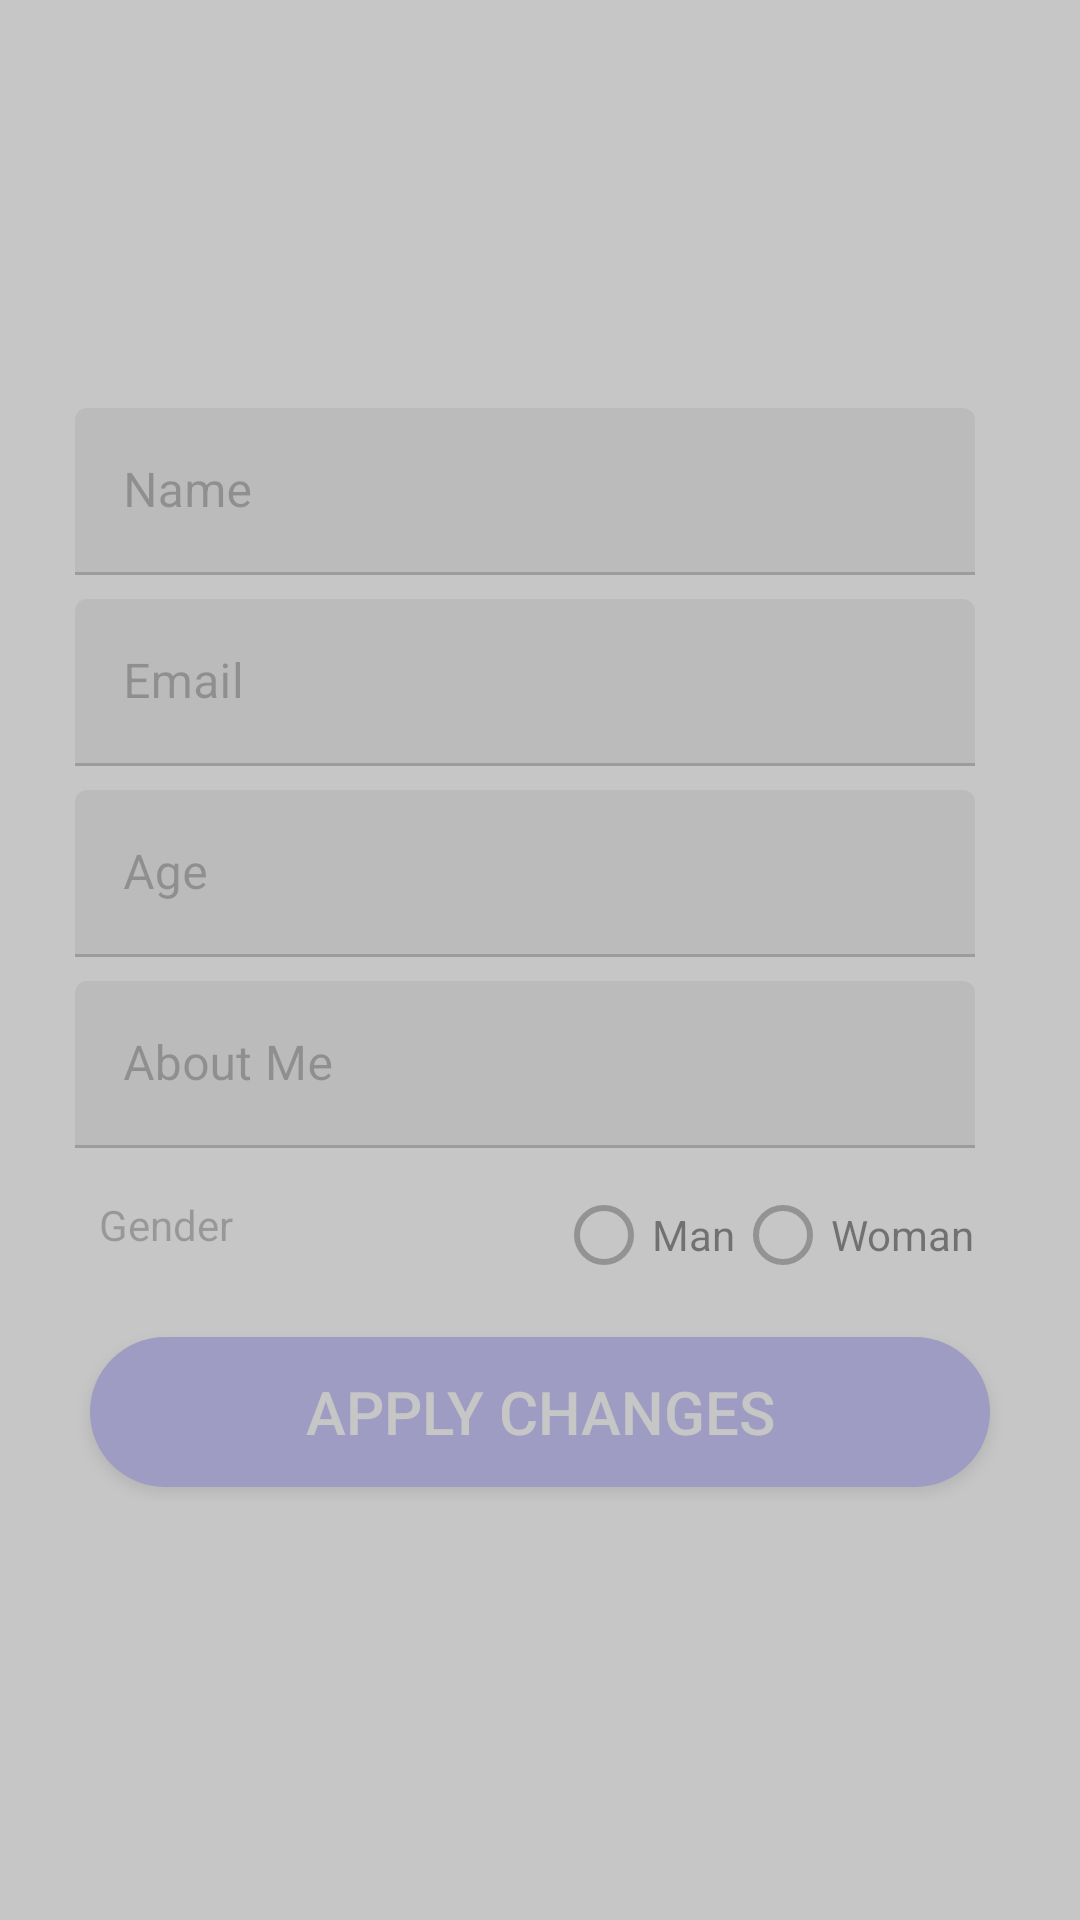

This screen was rendered from an Android layout file. Write that file and the resources it references.
<!-- AndroidManifest.xml: application theme Theme.CS394_Project1 -->
<!-- res/layout/fragment_profile.xml -->
<?xml version="1.0" encoding="utf-8"?>
<FrameLayout xmlns:android="http://schemas.android.com/apk/res/android"
    xmlns:tools="http://schemas.android.com/tools"
    android:layout_width="match_parent"
    android:layout_height="match_parent"
    tools:context=".fragment.ProfileFragment">

    <androidx.core.widget.NestedScrollView
        android:layout_width="match_parent"
        android:layout_height="match_parent"
        >

        <RelativeLayout
            android:layout_marginTop="120dp"
            android:id="@+id/profileLayout"
            android:layout_width="match_parent"
            android:layout_height="match_parent"
            android:gravity="center_horizontal"
            android:paddingTop="16dp"
            android:paddingBottom="16dp">

            <com.google.android.material.textfield.TextInputLayout
                android:id="@+id/nameTIL"
                android:layout_width="@dimen/standard_width"
                android:layout_height="wrap_content"
                android:paddingBottom="8dp">

                <com.google.android.material.textfield.TextInputEditText
                    android:id="@+id/nameET"
                    android:layout_width="match_parent"
                    android:layout_height="wrap_content"
                    android:hint="Name">

                </com.google.android.material.textfield.TextInputEditText>

            </com.google.android.material.textfield.TextInputLayout>

            <com.google.android.material.textfield.TextInputLayout
                android:id="@+id/emailTIL"
                android:layout_width="@dimen/standard_width"
                android:layout_height="wrap_content"
                android:layout_below="@id/nameTIL"
                android:paddingBottom="8dp">

                <com.google.android.material.textfield.TextInputEditText
                    android:id="@+id/emailET"
                    android:layout_width="match_parent"
                    android:layout_height="wrap_content"
                    android:hint="Email">

                </com.google.android.material.textfield.TextInputEditText>

            </com.google.android.material.textfield.TextInputLayout>

            <com.google.android.material.textfield.TextInputLayout
                android:id="@+id/ageTIL"
                android:layout_width="@dimen/standard_width"
                android:layout_height="wrap_content"
                android:layout_below="@id/emailTIL"
                android:paddingBottom="8dp">

                <com.google.android.material.textfield.TextInputEditText
                    android:id="@+id/ageET"
                    android:layout_width="match_parent"
                    android:layout_height="wrap_content"
                    android:hint="Age">

                </com.google.android.material.textfield.TextInputEditText>


            </com.google.android.material.textfield.TextInputLayout>
            <com.google.android.material.textfield.TextInputLayout
                android:id="@+id/departmentTIL"
                android:layout_width="@dimen/standard_width"
                android:layout_height="wrap_content"
                android:layout_below="@id/ageTIL"
                android:paddingBottom="8dp">

                <com.google.android.material.textfield.TextInputEditText
                    android:id="@+id/departmentET"
                    android:layout_width="match_parent"
                    android:layout_height="wrap_content"
                    android:hint="About Me">

                </com.google.android.material.textfield.TextInputEditText>


            </com.google.android.material.textfield.TextInputLayout>

            <LinearLayout
                android:id="@+id/radio1Layout"
                android:layout_width="@dimen/standard_width"
                android:layout_height="wrap_content"
                android:layout_below="@id/departmentTIL"
                android:gravity="center_horizontal"
                android:orientation="horizontal">

                <TextView
                    android:id="@+id/genderTV"
                    android:layout_width="0dp"
                    android:layout_height="@dimen/standard_height"
                    android:layout_weight="1"
                    android:padding="8dp"
                    android:text="Gender"></TextView>

                <RadioGroup
                    android:id="@+id/radioGroup1"
                    android:layout_width="0dp"
                    android:layout_height="@dimen/standard_height"
                    android:layout_weight="2"
                    android:gravity="right"
                    android:orientation="horizontal"
                    android:paddingBottom="8dp">

                    <RadioButton
                        android:id="@+id/radioMan1"
                        android:layout_width="wrap_content"
                        android:layout_height="wrap_content"
                        android:text="Man">
                    </RadioButton>
                    <RadioButton
                        android:id="@+id/radioWoman1"
                        android:layout_width="wrap_content"
                        android:layout_height="wrap_content"
                        android:text="Woman">

                    </RadioButton>
                </RadioGroup>
            </LinearLayout>

            <Button
                android:textColor="@color/white"
                android:layout_width="@dimen/standard_width"
                android:layout_height="@dimen/standard_height"
                android:id="@+id/applyButton"
                android:layout_below="@+id/radio1Layout"
                style="@style/StandartButton"
                android:text="Apply Changes"
                android:onClick="onApply"></Button>


        </RelativeLayout>
    </androidx.core.widget.NestedScrollView>

    <LinearLayout
        android:id="@+id/progressLayout"
        android:layout_width="match_parent"
        android:layout_height="match_parent"
        android:layout_gravity="center"
        android:background="#aaaaaaaa"
        >

        <ProgressBar
            android:layout_width="match_parent"
            android:layout_height="wrap_content"
            android:layout_gravity="center"></ProgressBar>
    </LinearLayout>

</FrameLayout>
<!-- resources referenced by this layout -->
<resources>
  <color name="white">#FFFFFFFF</color>
  <dimen name="standard_height">50dp</dimen>
  <dimen name="standard_width">300dp</dimen>
  <style name="StandartButton">
          <item name="android:background">@drawable/standart_button_rounded</item>
          <item name="android:textColor">#24244B</item>
          <item name="android:textSize">@dimen/standart_button_text_size</item>
          <item name="android:layout_gravity">center_horizontal</item>
          <item name="android:layout_margin">@dimen/standart_button_margin</item>
          <item name="android:foreground">?attr/selectableItemBackground</item>
          <item name="android:clickable">true</item>
      </style>
  <style name="Theme.CS394_Project1" parent="Theme.MaterialComponents.DayNight.DarkActionBar">
          
          <item name="colorPrimary">@color/purple_500</item>
          <item name="colorPrimaryVariant">@color/purple_700</item>
          <item name="colorOnPrimary">@color/white</item>
          
          <item name="colorSecondary">@color/teal_200</item>
          <item name="colorSecondaryVariant">@color/teal_700</item>
          <item name="colorOnSecondary">@color/black</item>
          
          <item name="android:statusBarColor" tools:targetApi="l">?attr/colorPrimaryVariant</item>
          <item name="windowActionBar">false</item>
          <item name="windowNoTitle">true</item>
      </style>
  <!-- drawable standart_button_rounded (drawable) -->
  <?xml version="1.0" encoding="utf-8"?>
  <shape xmlns:android="http://schemas.android.com/apk/res/android"
      android:shape="rectangle"
      android:padding="10dp">
      <solid android:color="@color/secondary"></solid>
      <corners android:radius="@dimen/standart_button_radius"></corners>
  </shape>
  <dimen name="standart_button_text_size">20sp</dimen>
  <dimen name="standart_button_margin">5dp</dimen>
  <color name="purple_500">#FF6200EE</color>
  <color name="purple_700">#FF3700B3</color>
  <color name="teal_200">#FF03DAC5</color>
  <color name="teal_700">#FF018786</color>
  <color name="black">#FF000000</color>
  <color name="secondary">#8982F4</color>
  <dimen name="standart_button_radius">50dp</dimen>
</resources>
